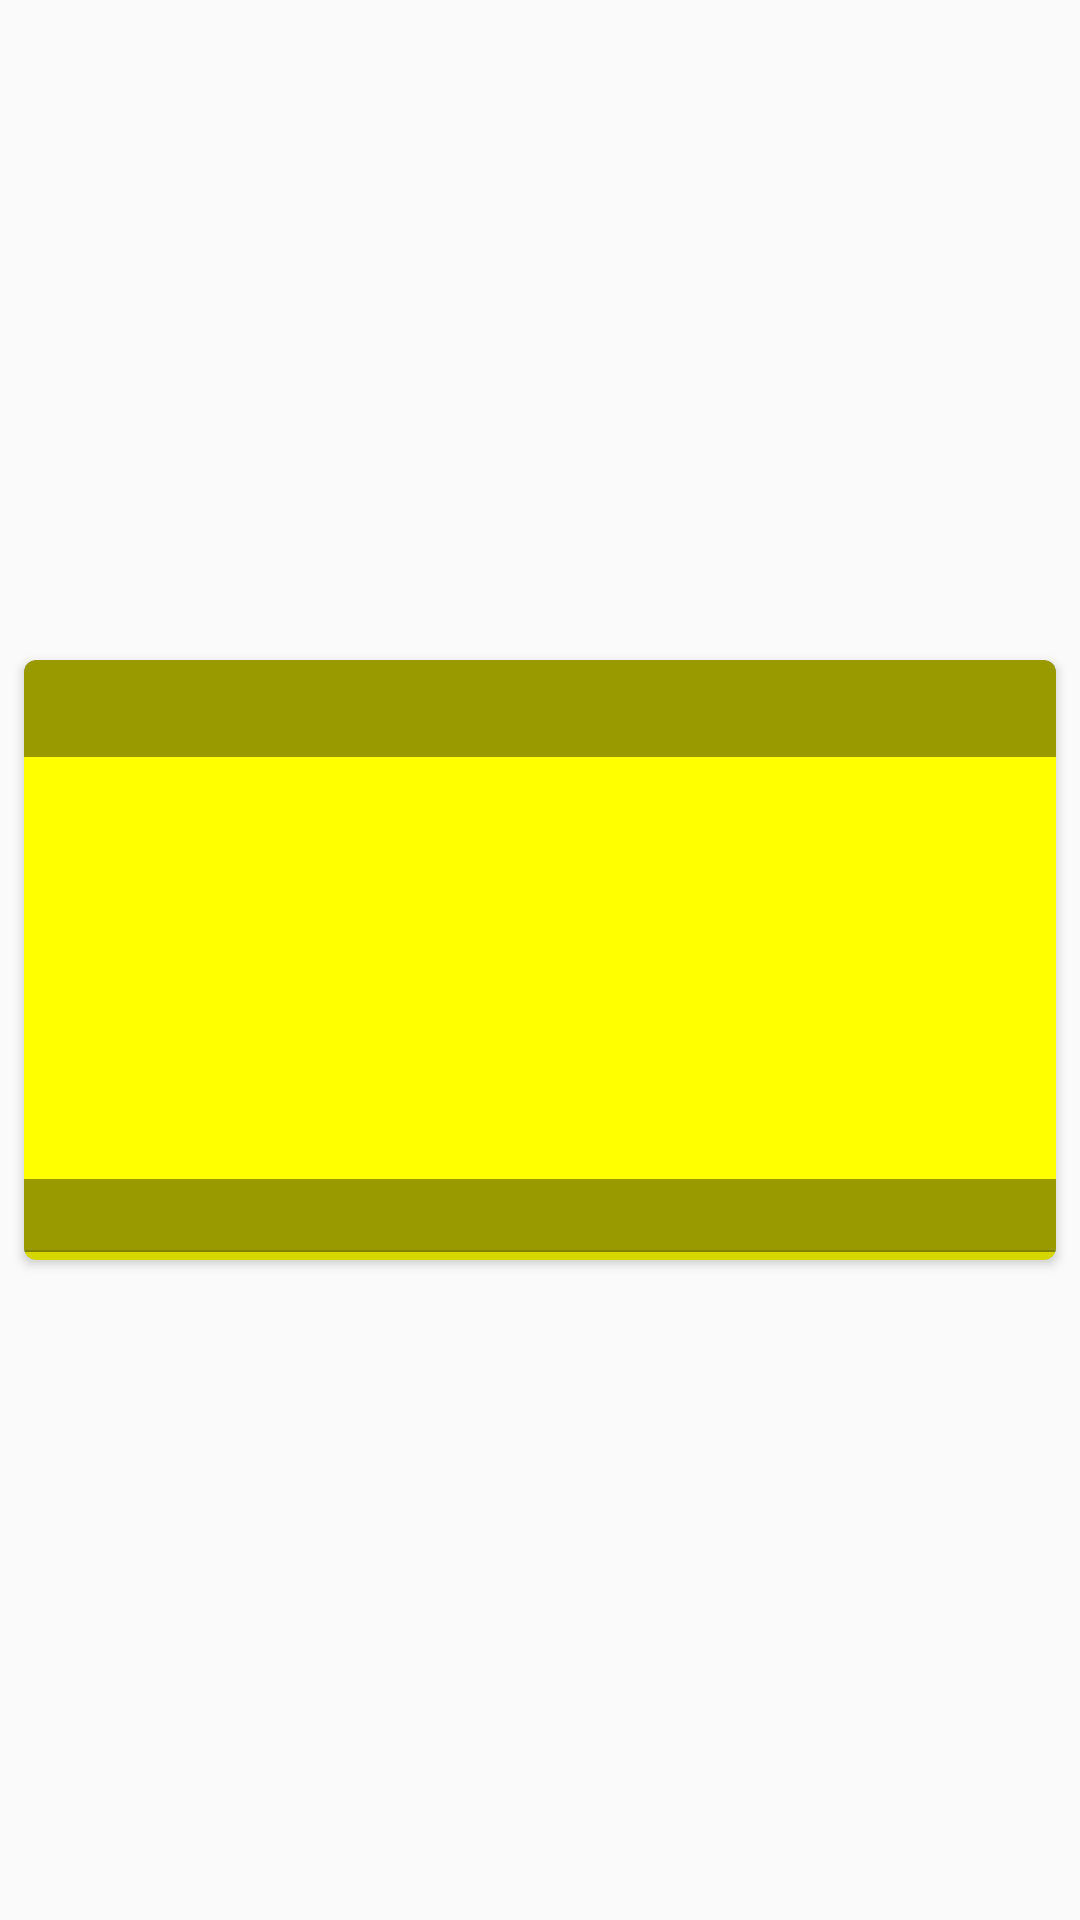

The Android layout XML behind this screen, and the referenced resources:
<!-- AndroidManifest.xml: application theme AppTheme -->
<!-- res/layout/quiz_card_view.xml -->
<LinearLayout xmlns:android="http://schemas.android.com/apk/res/android"
xmlns:tools="http://schemas.android.com/tools"
    android:layout_width="match_parent"
    android:layout_height="wrap_content"
xmlns:card_view="http://schemas.android.com/apk/res-auto">
<android.support.v7.widget.CardView xmlns:card_view="http://schemas.android.com/apk/res-auto"
    android:id="@+id/card_view"
    android:layout_gravity="center"
    android:layout_width="match_parent"
    android:layout_margin="8dp"
    android:layout_height="200dp"
    card_view:cardCornerRadius="4dp"
    card_view:cardBackgroundColor="#FFFF00">
    <RelativeLayout
        android:layout_width="match_parent"
        android:layout_height="match_parent">

        <ImageView
            android:id="@+id/quiz_img"
            android:layout_width="match_parent"
            android:layout_height="200dp"
            android:layout_alignParentTop="true"
            android:scaleType="centerCrop" />

        <TextView
            android:id="@+id/quiz_title"
            android:layout_width="match_parent"
            android:layout_height="wrap_content"
            android:layout_alignParentTop="true"
            android:background="#66000000"
            android:maxHeight="150dp"
            android:textAlignment="center"
            android:textColor="@android:color/white"
            android:textSize="24sp" />

        <TextView
            android:id="@+id/quiz_score_progress_info"
            android:layout_width="match_parent"
            android:layout_height="wrap_content"
            android:layout_above="@+id/progressBar"
            android:background="#66000000"
            android:maxHeight="30dp"
            android:textAlignment="center"
            android:textColor="@android:color/white"
            android:textSize="18sp" />
        <ProgressBar
            android:id="@+id/progressBar"
            style="?android:attr/progressBarStyleHorizontal"
            android:layout_width="match_parent"
            android:layout_height="18dp"
            android:layout_marginTop="-8dp"
            android:layout_marginBottom="-8dp"
            android:layout_alignParentBottom="true"
            />
    </RelativeLayout>


</android.support.v7.widget.CardView>
</LinearLayout>
<!-- resources referenced by this layout -->
<resources>
  <style name="AppTheme" parent="@style/Theme.AppCompat.Light.NoActionBar">
          
          <item name="colorPrimaryDark">@color/colorPrimaryDark</item>
          <item name="colorAccent">@color/colorAccent</item>
          <item name="android:textColorPrimary">@android:color/black</item>
          <item name="colorPrimary">@color/colorPrimary</item>
      </style>
  <color name="colorPrimaryDark">#303F9F</color>
  <color name="colorAccent">#FF4081</color>
  <color name="colorPrimary">#3F51B5</color>
</resources>
